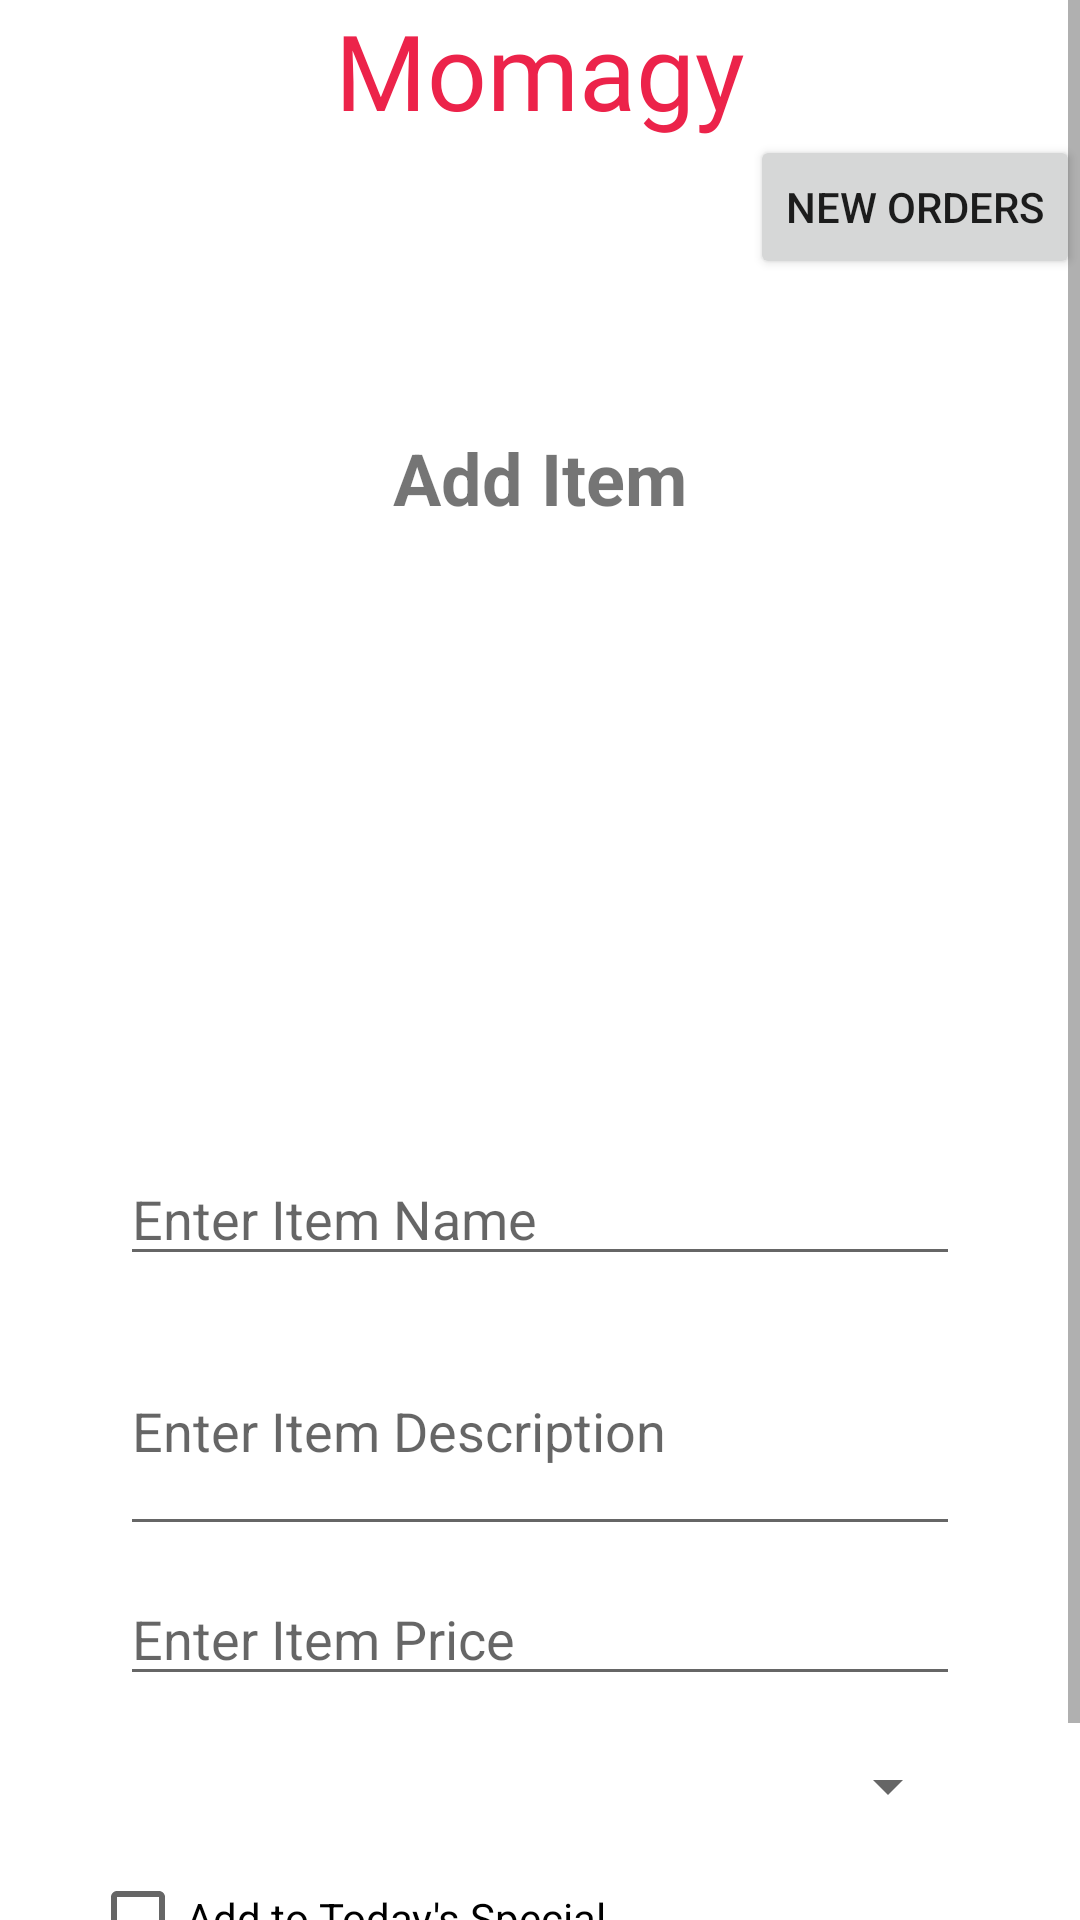

Produce the Android XML layout that renders to this screen, including the resource entries it uses.
<!-- AndroidManifest.xml: application theme Theme.Restaurant -->
<!-- res/layout/activity_admin_home.xml -->
<?xml version="1.0" encoding="utf-8"?>
<ScrollView xmlns:android="http://schemas.android.com/apk/res/android"
    xmlns:app="http://schemas.android.com/apk/res-auto"
    xmlns:tools="http://schemas.android.com/tools"
    android:layout_width="match_parent"
    android:layout_height="match_parent"
    android:orientation="vertical"
    android:gravity="center_horizontal"
    tools:context=".AdminHome">


    <LinearLayout
        android:layout_width="match_parent"
        android:layout_height="match_parent"
        android:gravity="center_horizontal"
        android:orientation="vertical">
        <TextView
            android:layout_width="match_parent"
            android:layout_height="45dp"
            android:text="Momagy"
            android:textAlignment="center"
            android:fontFamily="@font/metal_mania"
            android:textColor="#EC234A"
            android:textSize="35dp"/>
        <Button
            android:layout_width="wrap_content"
            android:layout_height="wrap_content"
            android:text="New Orders"
            android:id="@+id/menu"
            android:layout_gravity="right"/>


    <TextView
        android:layout_width="wrap_content"
        android:layout_height="wrap_content"
        android:layout_marginTop="50dp"
        android:textStyle="bold"
        android:textSize="24dp"
        android:text="Add Item"/>

   <ImageView
       android:layout_width="200dp"
       android:layout_height="200dp"
       android:id="@+id/itemimage"
       android:src="@drawable/itemimage"
       />
    <EditText
        android:layout_width="match_parent"
        android:layout_height="40dp"
        android:layout_marginTop="10dp"
        android:layout_marginRight="40dp"
        android:id="@+id/itemname"
        android:layout_marginLeft="40dp"
        android:hint="Enter Item Name"
        />
    <EditText
        android:layout_width="match_parent"
        android:layout_height="80dp"
        android:layout_marginRight="40dp"
        android:layout_marginLeft="40dp"
        android:layout_marginTop="10dp"
        android:id="@+id/itemdesc"
        android:hint="Enter Item Description"
        />
    <EditText
        android:layout_width="match_parent"
        android:layout_height="40dp"
        android:layout_marginRight="40dp"
        android:id="@+id/itemprice"
        android:layout_marginLeft="40dp"
        android:layout_marginTop="10dp"
        android:hint="Enter Item Price"
        />
    <Spinner
        android:layout_width="match_parent"
        android:layout_height="40dp"
        android:layout_marginRight="40dp"
        android:layout_marginLeft="40dp"
        android:id="@+id/itemtype"
        android:layout_marginTop="10dp"
        />

        <TextView
            android:layout_width="match_parent"
            android:layout_height="20dp"
            android:layout_marginBottom="10dp"
            android:layout_marginTop="10dp"
            android:text="Add Some Ingredients and Extras"
            android:textStyle="bold"
            android:visibility="gone"
            android:textSize="19dp"
            android:textAlignment="center"/>
    <LinearLayout
        android:layout_width="match_parent"
        android:layout_height="wrap_content"
        android:visibility="gone"
        android:layout_marginTop="5dp"

        android:layout_marginBottom="5dp"
        android:orientation="horizontal">
        <ImageView
            android:layout_width="80dp"
            android:layout_height="80dp"
            android:id="@+id/extraimg1"
            android:src="@drawable/itemimage"
            />
        <EditText
            android:layout_width="wrap_content"
            android:layout_height="50dp"
            android:layout_weight="1"
            android:layout_marginTop="10dp"
            android:hint="Ingredient name"/>

        <EditText
            android:layout_width="wrap_content"
            android:layout_height="50dp"
            android:layout_marginTop="10dp"
            android:layout_weight="1"
            android:hint="enter price"/>
    </LinearLayout>
    <LinearLayout
        android:layout_width="match_parent"
        android:layout_height="wrap_content"
        android:layout_marginTop="5dp"
        android:visibility="gone"
        android:layout_marginBottom="5dp"
        android:orientation="horizontal">
        <ImageView
            android:layout_width="80dp"
            android:layout_height="80dp"
            android:id="@+id/extraimg2"
            android:src="@drawable/itemimage"
            />
        <EditText
            android:layout_width="wrap_content"
            android:layout_height="50dp"
            android:layout_weight="1"
            android:layout_marginTop="10dp"
            android:hint="Ingredient name"/>

        <EditText
            android:layout_width="wrap_content"
            android:layout_height="50dp"
            android:layout_marginTop="10dp"
            android:layout_weight="1"
            android:hint="enter price"/>
    </LinearLayout>
    <LinearLayout
        android:layout_width="match_parent"
        android:layout_height="wrap_content"
        android:layout_marginTop="5dp"
        android:visibility="gone"
        android:layout_marginBottom="5dp"
        android:orientation="horizontal">
        <ImageView
            android:layout_width="80dp"
            android:layout_height="80dp"
            android:id="@+id/extraimg3"
            android:src="@drawable/itemimage"
            />
        <EditText
            android:layout_width="wrap_content"
            android:layout_height="50dp"
            android:layout_weight="1"
            android:layout_marginTop="10dp"
            android:hint="Ingredient name"/>

        <EditText
            android:layout_width="wrap_content"
            android:layout_height="50dp"
            android:layout_marginTop="10dp"
            android:layout_weight="1"
            android:hint="enter price"/>
    </LinearLayout>



        <CheckBox
        android:layout_width="wrap_content"
        android:layout_height="wrap_content"
        android:text="Add to Today's Special"
        android:layout_gravity="left"
        android:id="@+id/check"
        android:layout_marginLeft="30dp"/>


    <Button
        android:layout_width="match_parent"
        android:layout_height="40dp"
        android:layout_marginRight="60dp"
        android:layout_marginLeft="60dp"
        android:layout_marginTop="10dp"
        android:text="Submit"
        android:id="@+id/submititem"
        android:textStyle="bold"
        />
    </LinearLayout>
</ScrollView>
<!-- resources referenced by this layout -->
<resources>
  <style name="Theme.Restaurant" parent="Theme.MaterialComponents.Light.NoActionBar">
          
          <item name="colorPrimary">@color/purple_500</item>
          <item name="colorPrimaryVariant">@color/purple_700</item>
          <item name="colorOnPrimary">@color/white</item>
          
          <item name="colorSecondary">@color/teal_200</item>
          <item name="colorSecondaryVariant">@color/teal_700</item>
          <item name="colorOnSecondary">@color/black</item>
          
          <item name="android:statusBarColor" tools:targetApi="l">?attr/colorPrimaryVariant</item>
          
      </style>
  <!-- not gathered from this repository: default colours our renderer supplied (Android Studio template values) -->
  <color name="purple_500">#FF6200EE</color>
  <color name="purple_700">#FF3700B3</color>
  <color name="teal_200">#FF03DAC5</color>
  <color name="teal_700">#FF018786</color>
  <color name="black">#FF000000</color>
  <color name="white">#FFFFFFFF</color>
</resources>
